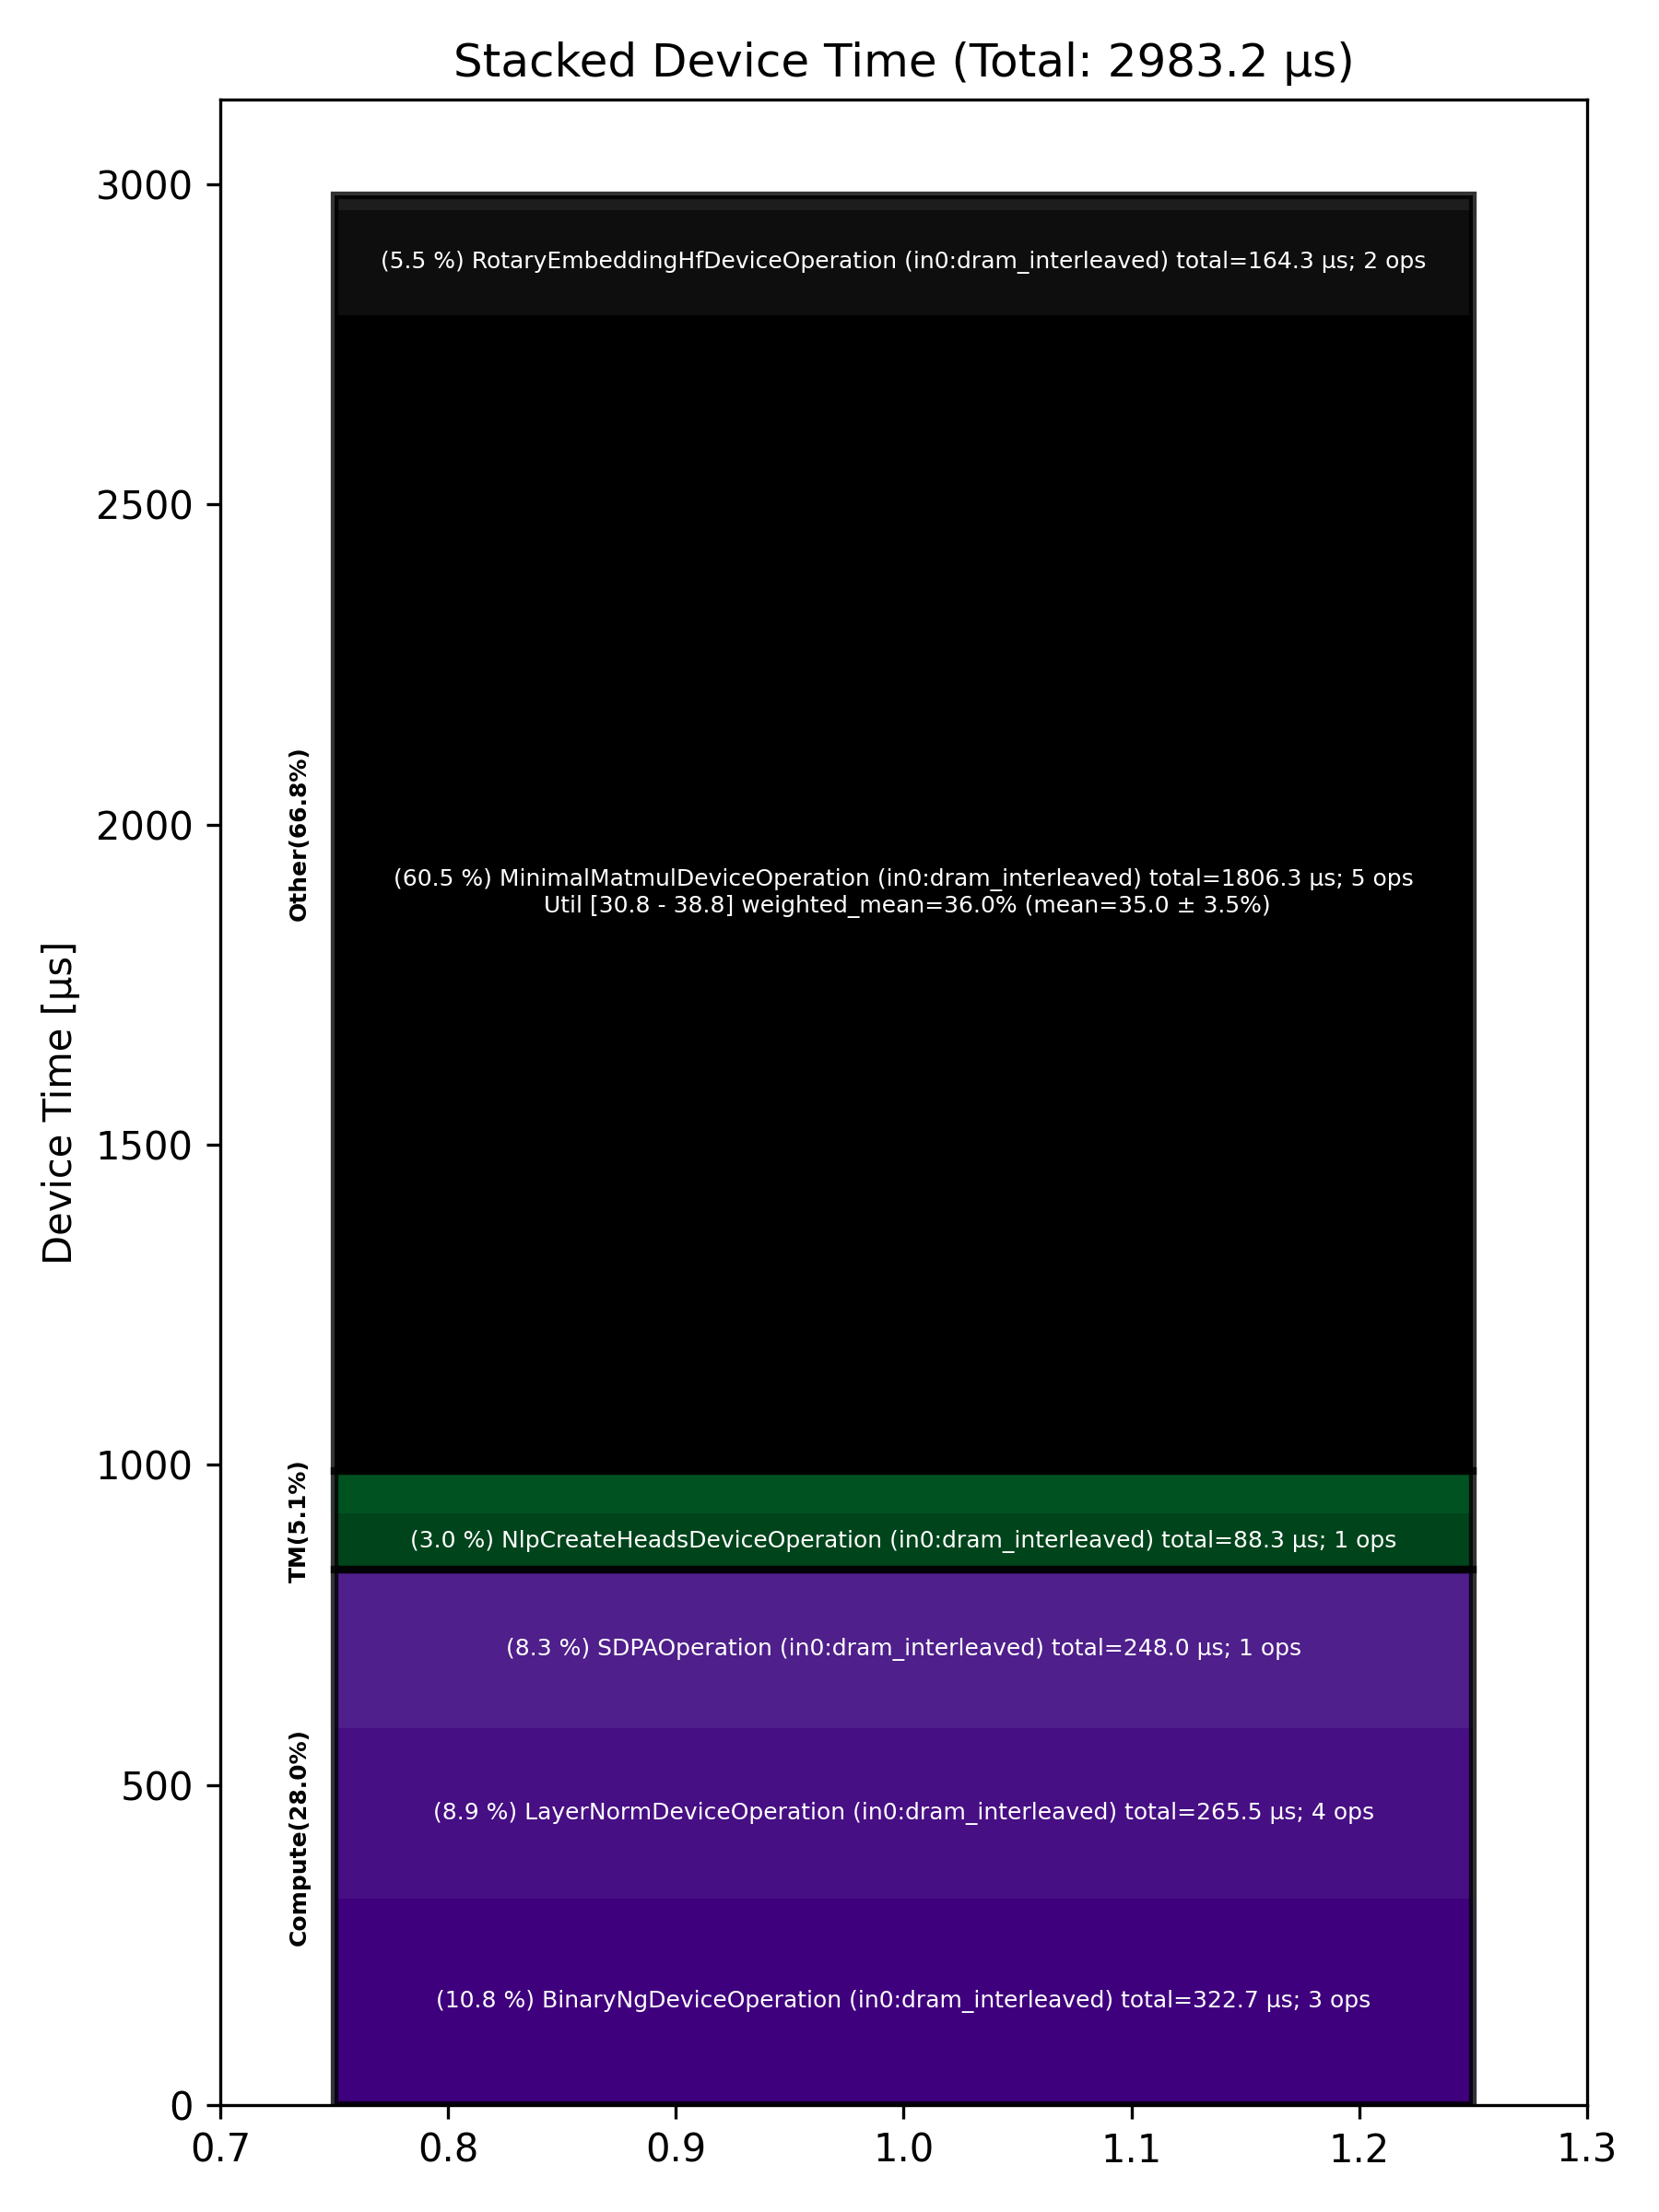

Source data for this figure (header and first rows):
Total % [%], Op Code, Device Time Sum [μs], Op Count, Op Category, Min FLOPs [%], Max FLOPs [%], Mean FLOPs [%], Std FLOPs [%], Weighted Mean FLOPs [%]
60.55, MinimalMatmulDeviceOperation (in0:dram_i…, 1806, 5, Other, 30.77, 38.75, 35.02, 3.53, 35.96
10.82, BinaryNgDeviceOperation (in0:dram_interl…, 322.7, 3, Compute, , , , , 
8.90, LayerNormDeviceOperation (in0:dram_inter…, 265.5, 4, Compute, , , , , 
8.31, SDPAOperation (in0:dram_interleaved), 248, 1, Compute, , , , , 
5.51, RotaryEmbeddingHfDeviceOperation (in0:dr…, 164.3, 2, Other, , , , , 
2.96, NlpCreateHeadsDeviceOperation (in0:dram_…, 88.34, 1, TM, , , , , 
2.00, NLPConcatHeadsDeviceOperation (in0:dram_…, 59.66, 1, TM, , , , , 
0.77, PagedFillCacheDeviceOperation (in0:dram_…, 22.96, 2, Other, , , , , 
0.18, SliceDeviceOperation (in0:dram_interleav…, 5.50, 3, TM, , , , , 
